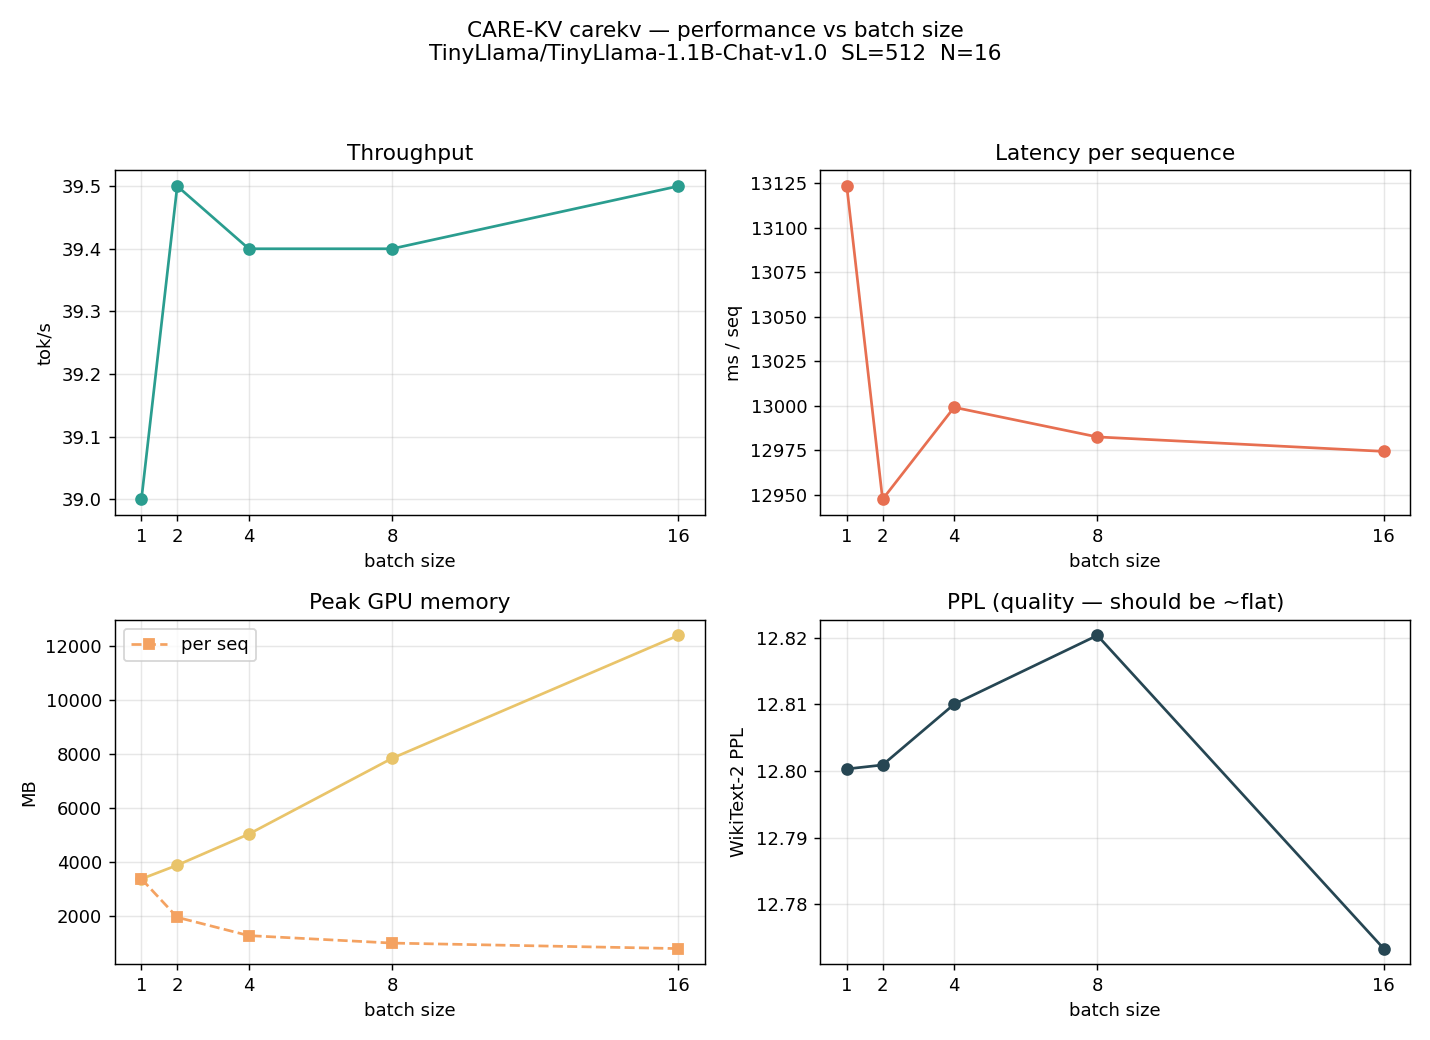

Source data for this figure (header and first rows):
batch, ppl, fwd_ms_mean, fwd_ms_per_seq, throughput_tok_s, peak_gpu_mem_MB, peak_mem_per_seq_MB, n_forwards, K_reads, V_reads
1, 12.8, 13123, 13123, 39.0, 3360, 3360, 16, 13072146, 11438318
2, 12.8, 25895, 12947, 39.5, 3870, 1935, 8, 13839921, 12112335
4, 12.81, 51996, 12999, 39.4, 5025, 1256, 4, 15378189, 13457651
8, 12.82, 103859, 12982, 39.4, 7834, 979.2, 2, 18454213, 16148795
16, 12.77, 207589, 12974, 39.5, 12396, 774.8, 1, 24617732, 21519612
